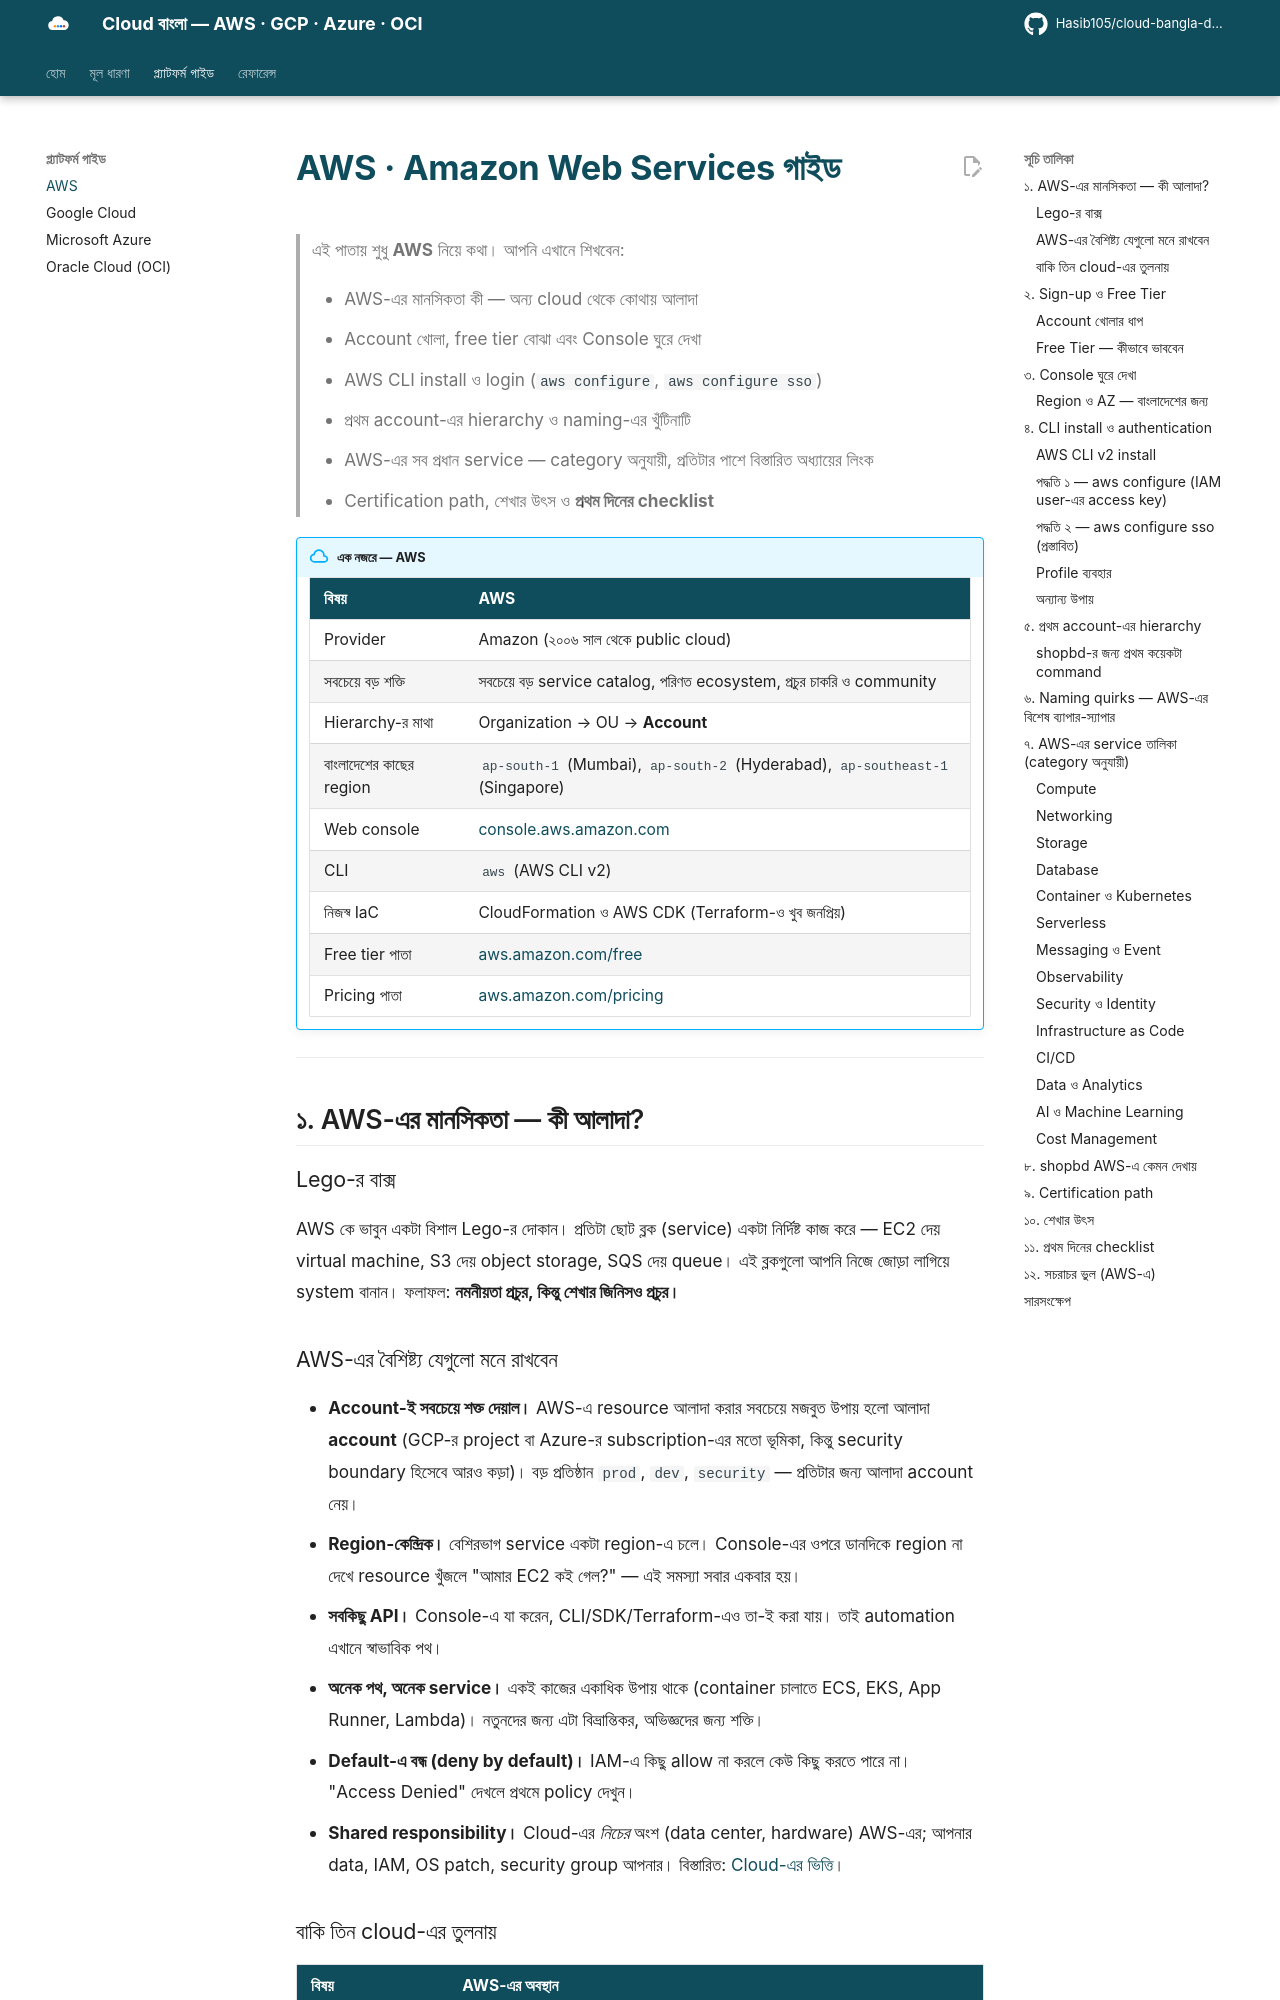

repository: Hasib105/cloud-bangla-docs · page: platforms/aws/index.html · generator: mkdocs

# AWS · Amazon Web Services গাইড

> এই পাতায় শুধু **AWS** নিয়ে কথা। আপনি এখানে শিখবেন:
>
> - AWS-এর মানসিকতা কী — অন্য cloud থেকে কোথায় আলাদা
> - Account খোলা, free tier বোঝা এবং Console ঘুরে দেখা
> - AWS CLI install ও login (`aws configure`, `aws configure sso`)
> - প্রথম account-এর hierarchy ও naming-এর খুঁটিনাটি
> - AWS-এর সব প্রধান service — category অনুযায়ী, প্রতিটার পাশে বিস্তারিত অধ্যায়ের লিংক
> - Certification path, শেখার উৎস ও **প্রথম দিনের checklist**

!!! abstract "এক নজরে — AWS"

    | বিষয় | AWS |
    |---|---|
    | Provider | Amazon (২০০৬ সাল থেকে public cloud) |
    | সবচেয়ে বড় শক্তি | সবচেয়ে বড় service catalog, পরিণত ecosystem, প্রচুর চাকরি ও community |
    | Hierarchy-র মাথা | Organization → OU → **Account** |
    | বাংলাদেশের কাছের region | `ap-south-1` (Mumbai), `ap-south-2` (Hyderabad), `ap-southeast-1` (Singapore) |
    | Web console | [console.aws.amazon.com](https://console.aws.amazon.com) |
    | CLI | `aws` (AWS CLI v2) |
    | নিজস্ব IaC | CloudFormation ও AWS CDK (Terraform-ও খুব জনপ্রিয়) |
    | Free tier পাতা | [aws.amazon.com/free](https://aws.amazon.com/free/) |
    | Pricing পাতা | [aws.amazon.com/pricing](https://aws.amazon.com/pricing/) |

---

## ১. AWS-এর মানসিকতা — কী আলাদা?

### Lego-র বাক্স

AWS কে ভাবুন একটা বিশাল Lego-র দোকান। প্রতিটা ছোট ব্লক (service) একটা নির্দিষ্ট কাজ করে — EC2 দেয় virtual machine,
S3 দেয় object storage, SQS দেয় queue। এই ব্লকগুলো আপনি নিজে জোড়া লাগিয়ে system বানান। ফলাফল: **নমনীয়তা প্রচুর,
কিন্তু শেখার জিনিসও প্রচুর।**

### AWS-এর বৈশিষ্ট্য যেগুলো মনে রাখবেন

- **Account-ই সবচেয়ে শক্ত দেয়াল।** AWS-এ resource আলাদা করার সবচেয়ে মজবুত উপায় হলো আলাদা **account**
  (GCP-র project বা Azure-র subscription-এর মতো ভূমিকা, কিন্তু security boundary হিসেবে আরও কড়া)। বড় প্রতিষ্ঠান `prod`, `dev`,
  `security` — প্রতিটার জন্য আলাদা account নেয়।
- **Region-কেন্দ্রিক।** বেশিরভাগ service একটা region-এ চলে। Console-এর ওপরে ডানদিকে region না দেখে resource খুঁজলে
  "আমার EC2 কই গেল?" — এই সমস্যা সবার একবার হয়।
- **সবকিছু API।** Console-এ যা করেন, CLI/SDK/Terraform-এও তা-ই করা যায়। তাই automation এখানে স্বাভাবিক পথ।
- **অনেক পথ, অনেক service।** একই কাজের একাধিক উপায় থাকে (container চালাতে ECS, EKS, App Runner, Lambda)। নতুনদের জন্য
  এটা বিভ্রান্তিকর, অভিজ্ঞদের জন্য শক্তি।
- **Default-এ বন্ধ (deny by default)।** IAM-এ কিছু allow না করলে কেউ কিছু করতে পারে না। "Access Denied" দেখলে প্রথমে policy দেখুন।
- **Shared responsibility।** Cloud-এর *নিচের* অংশ (data center, hardware) AWS-এর; আপনার data, IAM, OS patch, security group আপনার।
  বিস্তারিত: [Cloud-এর ভিত্তি](../01-cloud-fundamentals.md)।
